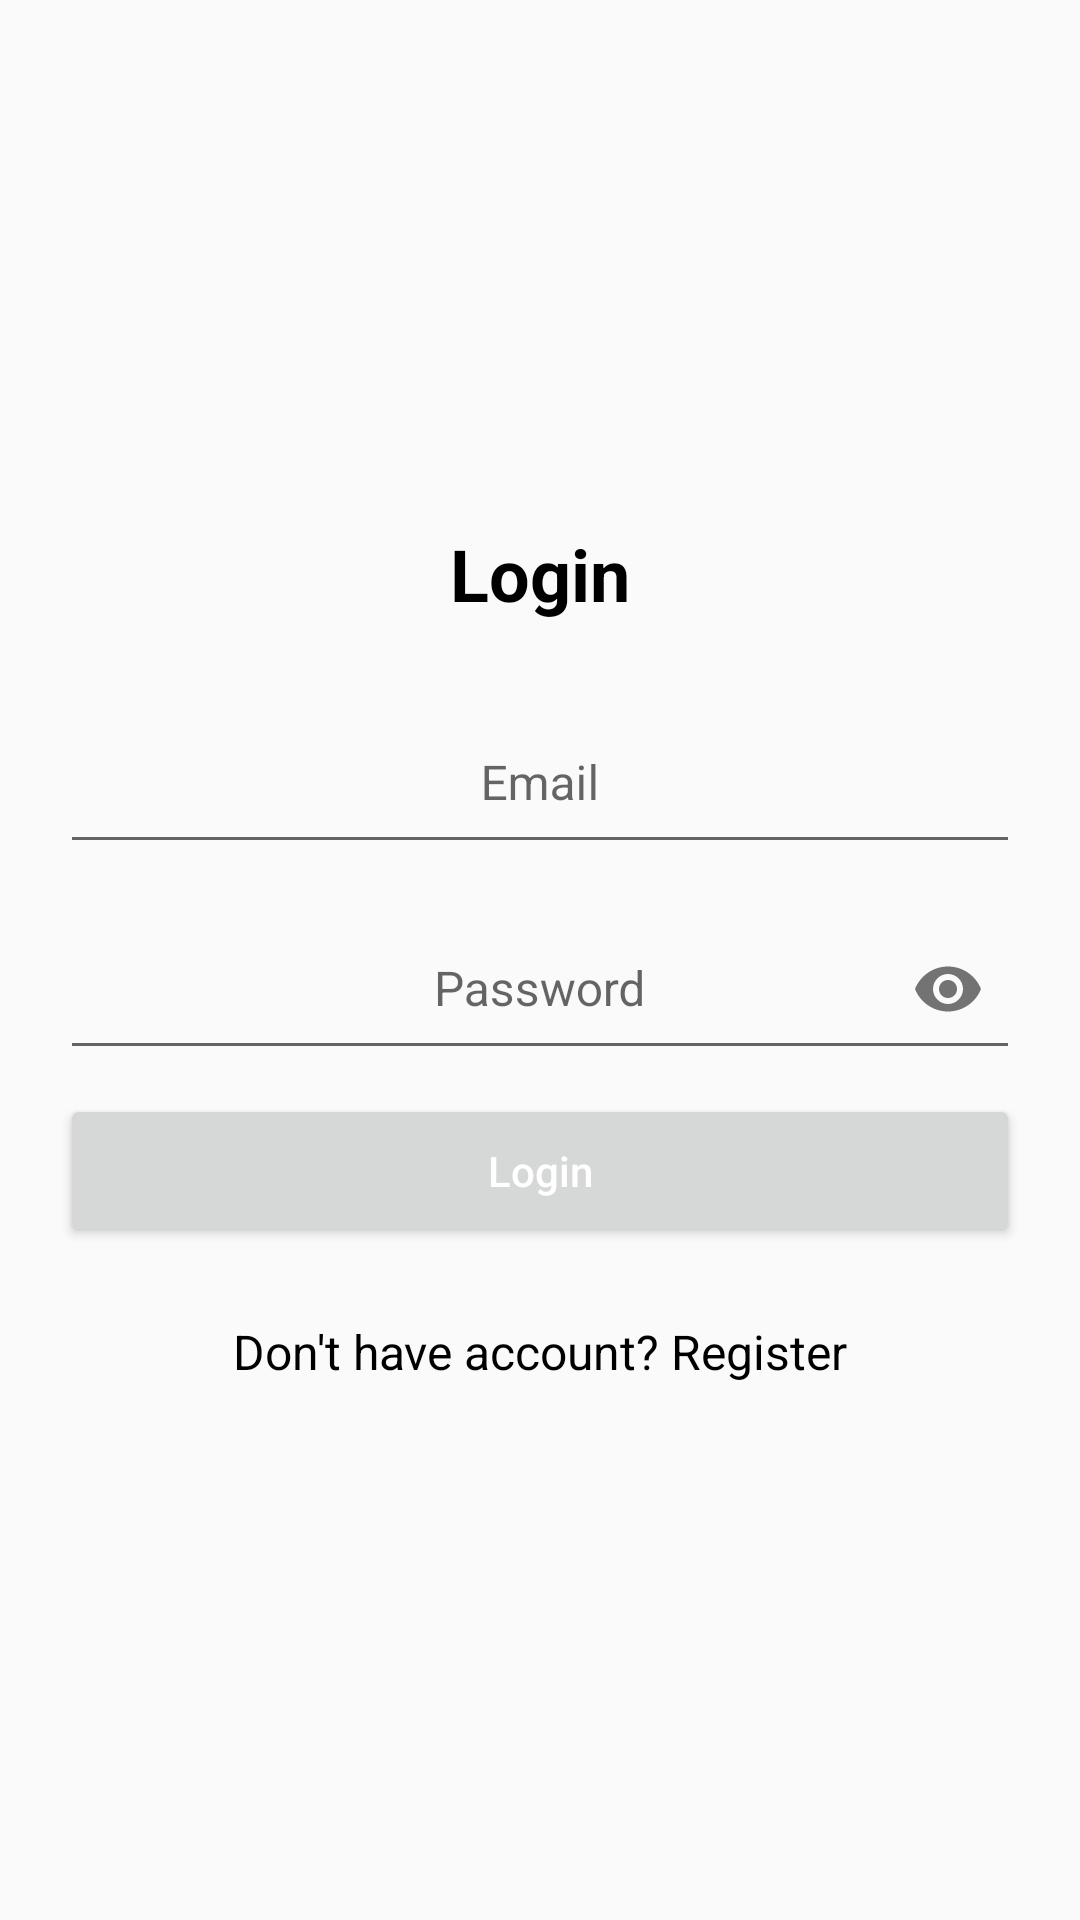

Write the Android layout XML for this screen, with the resource values it uses.
<!-- AndroidManifest.xml: application theme AppTheme -->
<!-- res/layout/activity_login.xml -->
<?xml version="1.0" encoding="utf-8"?>
<androidx.constraintlayout.widget.ConstraintLayout
    xmlns:android="http://schemas.android.com/apk/res/android"
    xmlns:app="http://schemas.android.com/apk/res-auto"
    xmlns:tools="http://schemas.android.com/tools"
    android:layout_width="match_parent"
    android:layout_height="match_parent"
    tools:context=".UI.Login">

    <LinearLayout
        android:layout_width="match_parent"
        android:layout_height="wrap_content"
        android:orientation="vertical"
        app:layout_constraintBottom_toBottomOf="parent"
        app:layout_constraintEnd_toEndOf="parent"
        app:layout_constraintStart_toStartOf="parent"
        app:layout_constraintTop_toTopOf="parent"
        android:padding="@dimen/padding16dp">

        <TextView
            android:layout_width="wrap_content"
            android:layout_height="wrap_content"
            android:layout_gravity="center"
            android:textStyle="bold"
            android:textColor="@android:color/black"
            android:textSize="24sp"
            android:text="Login"
            android:padding="@dimen/padding16dp"
            android:id="@+id/login_header"/>

        <com.google.android.material.textfield.TextInputLayout
            android:layout_width="match_parent"
            android:layout_height="wrap_content"
            android:id="@+id/email_input">

            <com.google.android.material.textfield.TextInputEditText
                android:layout_width="match_parent"
                android:layout_height="wrap_content"
                android:textSize="16sp"
                android:textColor="@android:color/black"
                android:inputType="textEmailAddress"
                android:gravity="center"
                android:layout_gravity="center"
                android:hint="@string/email_hint"
                android:padding="@dimen/padding16dp"
                android:layout_margin="@dimen/margin4dp"/>


        </com.google.android.material.textfield.TextInputLayout>

        <com.google.android.material.textfield.TextInputLayout
            android:layout_width="match_parent"
            android:layout_height="wrap_content"
            app:passwordToggleEnabled="true"
            android:id="@+id/password_input">

            <com.google.android.material.textfield.TextInputEditText
                android:layout_width="match_parent"
                android:layout_height="wrap_content"
                android:textSize="16sp"
                android:layout_gravity="center"
                android:gravity="center"
                android:inputType="textPassword"
                android:textColor="@android:color/black"
                android:hint="@string/password_hint"
                android:padding="@dimen/padding16dp"
                android:layout_margin="@dimen/margin4dp"/>

        </com.google.android.material.textfield.TextInputLayout>

        <Button
            android:id="@+id/login_button"
            android:layout_width="match_parent"
            android:layout_height="wrap_content"
            android:textColor="@android:color/white"
            android:text="@string/login_button"
            android:textAllCaps="false"
            android:padding="@dimen/padding16dp"
            android:layout_margin="@dimen/margin4dp"/>

        <TextView
            android:id="@+id/register_textView_text"
            android:layout_width="wrap_content"
            android:layout_height="wrap_content"
            android:textColor="@android:color/black"
            android:textSize="16sp"
            android:text="@string/register_textView_text"
            android:layout_gravity="center"
            android:padding="@dimen/padding16dp"
            android:layout_margin="@dimen/margin4dp"/>

    </LinearLayout>

</androidx.constraintlayout.widget.ConstraintLayout>
<!-- resources referenced by this layout -->
<resources>
  <dimen name="margin4dp">4dp</dimen>
  <dimen name="padding16dp">16dp</dimen>
  <string name="email_hint"> Email</string>
  <string name="login_button">Login</string>
  <string name="password_hint"> Password</string>
  <string name="register_textView_text"> Don\'t have account? Register</string>
  <style name="AppTheme" parent="Theme.AppCompat.Light.DarkActionBar">
          
          <item name="colorPrimary">@color/colorPrimary</item>
          <item name="colorPrimaryDark">@color/colorPrimaryDark</item>
          <item name="colorAccent">@color/colorAccent</item>
      </style>
  <color name="colorPrimary">#263238</color>
  <color name="colorPrimaryDark">#455A64</color>
  <color name="colorAccent">#263238</color>
</resources>
